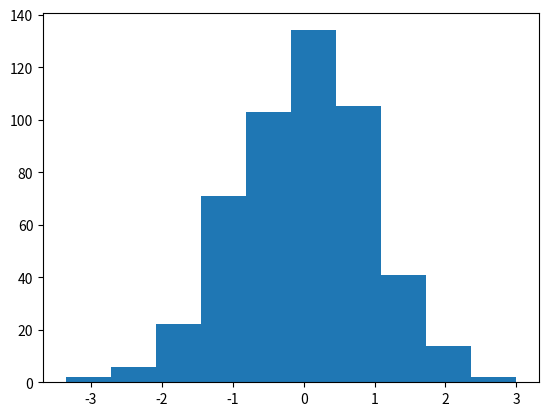

Generate this figure with matplotlib:
import matplotlib.pyplot as plt
import numpy as np

x = np.random.randn(500)
plt.hist(x)
plt.show()

